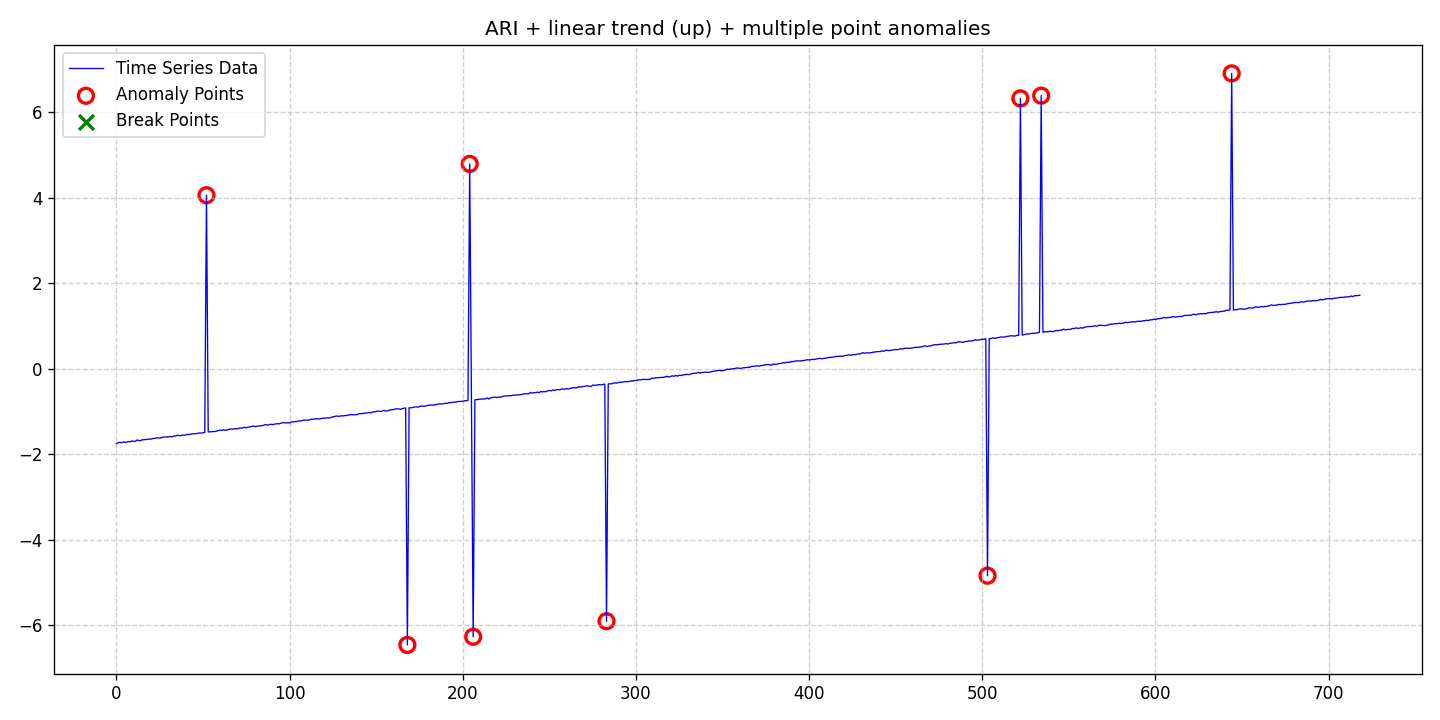

The table this chart was drawn from, first rows:
date, data, stationary, det_lin_up, det_lin_down, det_quad, det_cubic, det_exp, det_damped, stoc_trend, volatility, single_seas, multiple_seas, point_anom_single, point_anom_multi, collect_anom, context_anom, mean_shift, var_shift, trend_shift, point_anom_count, point_anom_location, point_anom_point, collect_anom_count
2020-01-01, -1.752, 0, 1, 0, 0, 0, 0, 0, 1, 0, 0, 0, 0, 1, 0, 0, 0, 0, 0, 9, [52, 168, 204, 206, 283, 503, 522, 534, …, [52, 168, 204, 206, 283, 503, 522, 534, …, 0
2020-01-02, -1.733, 0, 1, 0, 0, 0, 0, 0, 1, 0, 0, 0, 0, 1, 0, 0, 0, 0, 0, 9, [52, 168, 204, 206, 283, 503, 522, 534, …, [52, 168, 204, 206, 283, 503, 522, 534, …, 0
2020-01-03, -1.723, 0, 1, 0, 0, 0, 0, 0, 1, 0, 0, 0, 0, 1, 0, 0, 0, 0, 0, 9, [52, 168, 204, 206, 283, 503, 522, 534, …, [52, 168, 204, 206, 283, 503, 522, 534, …, 0
2020-01-04, -1.733, 0, 1, 0, 0, 0, 0, 0, 1, 0, 0, 0, 0, 1, 0, 0, 0, 0, 0, 9, [52, 168, 204, 206, 283, 503, 522, 534, …, [52, 168, 204, 206, 283, 503, 522, 534, …, 0
2020-01-05, -1.715, 0, 1, 0, 0, 0, 0, 0, 1, 0, 0, 0, 0, 1, 0, 0, 0, 0, 0, 9, [52, 168, 204, 206, 283, 503, 522, 534, …, [52, 168, 204, 206, 283, 503, 522, 534, …, 0
2020-01-06, -1.724, 0, 1, 0, 0, 0, 0, 0, 1, 0, 0, 0, 0, 1, 0, 0, 0, 0, 0, 9, [52, 168, 204, 206, 283, 503, 522, 534, …, [52, 168, 204, 206, 283, 503, 522, 534, …, 0
2020-01-07, -1.717, 0, 1, 0, 0, 0, 0, 0, 1, 0, 0, 0, 0, 1, 0, 0, 0, 0, 0, 9, [52, 168, 204, 206, 283, 503, 522, 534, …, [52, 168, 204, 206, 283, 503, 522, 534, …, 0
2020-01-08, -1.707, 0, 1, 0, 0, 0, 0, 0, 1, 0, 0, 0, 0, 1, 0, 0, 0, 0, 0, 9, [52, 168, 204, 206, 283, 503, 522, 534, …, [52, 168, 204, 206, 283, 503, 522, 534, …, 0
2020-01-09, -1.71, 0, 1, 0, 0, 0, 0, 0, 1, 0, 0, 0, 0, 1, 0, 0, 0, 0, 0, 9, [52, 168, 204, 206, 283, 503, 522, 534, …, [52, 168, 204, 206, 283, 503, 522, 534, …, 0
2020-01-10, -1.691, 0, 1, 0, 0, 0, 0, 0, 1, 0, 0, 0, 0, 1, 0, 0, 0, 0, 0, 9, [52, 168, 204, 206, 283, 503, 522, 534, …, [52, 168, 204, 206, 283, 503, 522, 534, …, 0
2020-01-11, -1.702, 0, 1, 0, 0, 0, 0, 0, 1, 0, 0, 0, 0, 1, 0, 0, 0, 0, 0, 9, [52, 168, 204, 206, 283, 503, 522, 534, …, [52, 168, 204, 206, 283, 503, 522, 534, …, 0
2020-01-12, -1.698, 0, 1, 0, 0, 0, 0, 0, 1, 0, 0, 0, 0, 1, 0, 0, 0, 0, 0, 9, [52, 168, 204, 206, 283, 503, 522, 534, …, [52, 168, 204, 206, 283, 503, 522, 534, …, 0
2020-01-13, -1.666, 0, 1, 0, 0, 0, 0, 0, 1, 0, 0, 0, 0, 1, 0, 0, 0, 0, 0, 9, [52, 168, 204, 206, 283, 503, 522, 534, …, [52, 168, 204, 206, 283, 503, 522, 534, …, 0
2020-01-14, -1.687, 0, 1, 0, 0, 0, 0, 0, 1, 0, 0, 0, 0, 1, 0, 0, 0, 0, 0, 9, [52, 168, 204, 206, 283, 503, 522, 534, …, [52, 168, 204, 206, 283, 503, 522, 534, …, 0
2020-01-15, -1.679, 0, 1, 0, 0, 0, 0, 0, 1, 0, 0, 0, 0, 1, 0, 0, 0, 0, 0, 9, [52, 168, 204, 206, 283, 503, 522, 534, …, [52, 168, 204, 206, 283, 503, 522, 534, …, 0
2020-01-16, -1.663, 0, 1, 0, 0, 0, 0, 0, 1, 0, 0, 0, 0, 1, 0, 0, 0, 0, 0, 9, [52, 168, 204, 206, 283, 503, 522, 534, …, [52, 168, 204, 206, 283, 503, 522, 534, …, 0
2020-01-17, -1.66, 0, 1, 0, 0, 0, 0, 0, 1, 0, 0, 0, 0, 1, 0, 0, 0, 0, 0, 9, [52, 168, 204, 206, 283, 503, 522, 534, …, [52, 168, 204, 206, 283, 503, 522, 534, …, 0
2020-01-18, -1.66, 0, 1, 0, 0, 0, 0, 0, 1, 0, 0, 0, 0, 1, 0, 0, 0, 0, 0, 9, [52, 168, 204, 206, 283, 503, 522, 534, …, [52, 168, 204, 206, 283, 503, 522, 534, …, 0
2020-01-19, -1.65, 0, 1, 0, 0, 0, 0, 0, 1, 0, 0, 0, 0, 1, 0, 0, 0, 0, 0, 9, [52, 168, 204, 206, 283, 503, 522, 534, …, [52, 168, 204, 206, 283, 503, 522, 534, …, 0
2020-01-20, -1.651, 0, 1, 0, 0, 0, 0, 0, 1, 0, 0, 0, 0, 1, 0, 0, 0, 0, 0, 9, [52, 168, 204, 206, 283, 503, 522, 534, …, [52, 168, 204, 206, 283, 503, 522, 534, …, 0
2020-01-21, -1.647, 0, 1, 0, 0, 0, 0, 0, 1, 0, 0, 0, 0, 1, 0, 0, 0, 0, 0, 9, [52, 168, 204, 206, 283, 503, 522, 534, …, [52, 168, 204, 206, 283, 503, 522, 534, …, 0
2020-01-22, -1.635, 0, 1, 0, 0, 0, 0, 0, 1, 0, 0, 0, 0, 1, 0, 0, 0, 0, 0, 9, [52, 168, 204, 206, 283, 503, 522, 534, …, [52, 168, 204, 206, 283, 503, 522, 534, …, 0
2020-01-23, -1.632, 0, 1, 0, 0, 0, 0, 0, 1, 0, 0, 0, 0, 1, 0, 0, 0, 0, 0, 9, [52, 168, 204, 206, 283, 503, 522, 534, …, [52, 168, 204, 206, 283, 503, 522, 534, …, 0
2020-01-24, -1.62, 0, 1, 0, 0, 0, 0, 0, 1, 0, 0, 0, 0, 1, 0, 0, 0, 0, 0, 9, [52, 168, 204, 206, 283, 503, 522, 534, …, [52, 168, 204, 206, 283, 503, 522, 534, …, 0
2020-01-25, -1.616, 0, 1, 0, 0, 0, 0, 0, 1, 0, 0, 0, 0, 1, 0, 0, 0, 0, 0, 9, [52, 168, 204, 206, 283, 503, 522, 534, …, [52, 168, 204, 206, 283, 503, 522, 534, …, 0
2020-01-26, -1.626, 0, 1, 0, 0, 0, 0, 0, 1, 0, 0, 0, 0, 1, 0, 0, 0, 0, 0, 9, [52, 168, 204, 206, 283, 503, 522, 534, …, [52, 168, 204, 206, 283, 503, 522, 534, …, 0
2020-01-27, -1.615, 0, 1, 0, 0, 0, 0, 0, 1, 0, 0, 0, 0, 1, 0, 0, 0, 0, 0, 9, [52, 168, 204, 206, 283, 503, 522, 534, …, [52, 168, 204, 206, 283, 503, 522, 534, …, 0
2020-01-28, -1.602, 0, 1, 0, 0, 0, 0, 0, 1, 0, 0, 0, 0, 1, 0, 0, 0, 0, 0, 9, [52, 168, 204, 206, 283, 503, 522, 534, …, [52, 168, 204, 206, 283, 503, 522, 534, …, 0
2020-01-29, -1.599, 0, 1, 0, 0, 0, 0, 0, 1, 0, 0, 0, 0, 1, 0, 0, 0, 0, 0, 9, [52, 168, 204, 206, 283, 503, 522, 534, …, [52, 168, 204, 206, 283, 503, 522, 534, …, 0
2020-01-30, -1.6, 0, 1, 0, 0, 0, 0, 0, 1, 0, 0, 0, 0, 1, 0, 0, 0, 0, 0, 9, [52, 168, 204, 206, 283, 503, 522, 534, …, [52, 168, 204, 206, 283, 503, 522, 534, …, 0
2020-01-31, -1.597, 0, 1, 0, 0, 0, 0, 0, 1, 0, 0, 0, 0, 1, 0, 0, 0, 0, 0, 9, [52, 168, 204, 206, 283, 503, 522, 534, …, [52, 168, 204, 206, 283, 503, 522, 534, …, 0
2020-02-01, -1.585, 0, 1, 0, 0, 0, 0, 0, 1, 0, 0, 0, 0, 1, 0, 0, 0, 0, 0, 9, [52, 168, 204, 206, 283, 503, 522, 534, …, [52, 168, 204, 206, 283, 503, 522, 534, …, 0
2020-02-02, -1.594, 0, 1, 0, 0, 0, 0, 0, 1, 0, 0, 0, 0, 1, 0, 0, 0, 0, 0, 9, [52, 168, 204, 206, 283, 503, 522, 534, …, [52, 168, 204, 206, 283, 503, 522, 534, …, 0
2020-02-03, -1.576, 0, 1, 0, 0, 0, 0, 0, 1, 0, 0, 0, 0, 1, 0, 0, 0, 0, 0, 9, [52, 168, 204, 206, 283, 503, 522, 534, …, [52, 168, 204, 206, 283, 503, 522, 534, …, 0
2020-02-04, -1.577, 0, 1, 0, 0, 0, 0, 0, 1, 0, 0, 0, 0, 1, 0, 0, 0, 0, 0, 9, [52, 168, 204, 206, 283, 503, 522, 534, …, [52, 168, 204, 206, 283, 503, 522, 534, …, 0
2020-02-05, -1.561, 0, 1, 0, 0, 0, 0, 0, 1, 0, 0, 0, 0, 1, 0, 0, 0, 0, 0, 9, [52, 168, 204, 206, 283, 503, 522, 534, …, [52, 168, 204, 206, 283, 503, 522, 534, …, 0
2020-02-06, -1.56, 0, 1, 0, 0, 0, 0, 0, 1, 0, 0, 0, 0, 1, 0, 0, 0, 0, 0, 9, [52, 168, 204, 206, 283, 503, 522, 534, …, [52, 168, 204, 206, 283, 503, 522, 534, …, 0
2020-02-07, -1.571, 0, 1, 0, 0, 0, 0, 0, 1, 0, 0, 0, 0, 1, 0, 0, 0, 0, 0, 9, [52, 168, 204, 206, 283, 503, 522, 534, …, [52, 168, 204, 206, 283, 503, 522, 534, …, 0
2020-02-08, -1.554, 0, 1, 0, 0, 0, 0, 0, 1, 0, 0, 0, 0, 1, 0, 0, 0, 0, 0, 9, [52, 168, 204, 206, 283, 503, 522, 534, …, [52, 168, 204, 206, 283, 503, 522, 534, …, 0
2020-02-09, -1.555, 0, 1, 0, 0, 0, 0, 0, 1, 0, 0, 0, 0, 1, 0, 0, 0, 0, 0, 9, [52, 168, 204, 206, 283, 503, 522, 534, …, [52, 168, 204, 206, 283, 503, 522, 534, …, 0
2020-02-10, -1.553, 0, 1, 0, 0, 0, 0, 0, 1, 0, 0, 0, 0, 1, 0, 0, 0, 0, 0, 9, [52, 168, 204, 206, 283, 503, 522, 534, …, [52, 168, 204, 206, 283, 503, 522, 534, …, 0
2020-02-11, -1.534, 0, 1, 0, 0, 0, 0, 0, 1, 0, 0, 0, 0, 1, 0, 0, 0, 0, 0, 9, [52, 168, 204, 206, 283, 503, 522, 534, …, [52, 168, 204, 206, 283, 503, 522, 534, …, 0
2020-02-12, -1.543, 0, 1, 0, 0, 0, 0, 0, 1, 0, 0, 0, 0, 1, 0, 0, 0, 0, 0, 9, [52, 168, 204, 206, 283, 503, 522, 534, …, [52, 168, 204, 206, 283, 503, 522, 534, …, 0
2020-02-13, -1.53, 0, 1, 0, 0, 0, 0, 0, 1, 0, 0, 0, 0, 1, 0, 0, 0, 0, 0, 9, [52, 168, 204, 206, 283, 503, 522, 534, …, [52, 168, 204, 206, 283, 503, 522, 534, …, 0
2020-02-14, -1.521, 0, 1, 0, 0, 0, 0, 0, 1, 0, 0, 0, 0, 1, 0, 0, 0, 0, 0, 9, [52, 168, 204, 206, 283, 503, 522, 534, …, [52, 168, 204, 206, 283, 503, 522, 534, …, 0
2020-02-15, -1.524, 0, 1, 0, 0, 0, 0, 0, 1, 0, 0, 0, 0, 1, 0, 0, 0, 0, 0, 9, [52, 168, 204, 206, 283, 503, 522, 534, …, [52, 168, 204, 206, 283, 503, 522, 534, …, 0
2020-02-16, -1.52, 0, 1, 0, 0, 0, 0, 0, 1, 0, 0, 0, 0, 1, 0, 0, 0, 0, 0, 9, [52, 168, 204, 206, 283, 503, 522, 534, …, [52, 168, 204, 206, 283, 503, 522, 534, …, 0
2020-02-17, -1.513, 0, 1, 0, 0, 0, 0, 0, 1, 0, 0, 0, 0, 1, 0, 0, 0, 0, 0, 9, [52, 168, 204, 206, 283, 503, 522, 534, …, [52, 168, 204, 206, 283, 503, 522, 534, …, 0
2020-02-18, -1.504, 0, 1, 0, 0, 0, 0, 0, 1, 0, 0, 0, 0, 1, 0, 0, 0, 0, 0, 9, [52, 168, 204, 206, 283, 503, 522, 534, …, [52, 168, 204, 206, 283, 503, 522, 534, …, 0
2020-02-19, -1.507, 0, 1, 0, 0, 0, 0, 0, 1, 0, 0, 0, 0, 1, 0, 0, 0, 0, 0, 9, [52, 168, 204, 206, 283, 503, 522, 534, …, [52, 168, 204, 206, 283, 503, 522, 534, …, 0
2020-02-20, -1.498, 0, 1, 0, 0, 0, 0, 0, 1, 0, 0, 0, 0, 1, 0, 0, 0, 0, 0, 9, [52, 168, 204, 206, 283, 503, 522, 534, …, [52, 168, 204, 206, 283, 503, 522, 534, …, 0
2020-02-21, -1.494, 0, 1, 0, 0, 0, 0, 0, 1, 0, 0, 0, 0, 1, 0, 0, 0, 0, 0, 9, [52, 168, 204, 206, 283, 503, 522, 534, …, [52, 168, 204, 206, 283, 503, 522, 534, …, 0
2020-02-22, 4.055, 0, 1, 0, 0, 0, 0, 0, 1, 0, 0, 0, 0, 1, 0, 0, 0, 0, 0, 9, [52, 168, 204, 206, 283, 503, 522, 534, …, [52, 168, 204, 206, 283, 503, 522, 534, …, 0
2020-02-23, -1.48, 0, 1, 0, 0, 0, 0, 0, 1, 0, 0, 0, 0, 1, 0, 0, 0, 0, 0, 9, [52, 168, 204, 206, 283, 503, 522, 534, …, [52, 168, 204, 206, 283, 503, 522, 534, …, 0
2020-02-24, -1.476, 0, 1, 0, 0, 0, 0, 0, 1, 0, 0, 0, 0, 1, 0, 0, 0, 0, 0, 9, [52, 168, 204, 206, 283, 503, 522, 534, …, [52, 168, 204, 206, 283, 503, 522, 534, …, 0
2020-02-25, -1.477, 0, 1, 0, 0, 0, 0, 0, 1, 0, 0, 0, 0, 1, 0, 0, 0, 0, 0, 9, [52, 168, 204, 206, 283, 503, 522, 534, …, [52, 168, 204, 206, 283, 503, 522, 534, …, 0
2020-02-26, -1.469, 0, 1, 0, 0, 0, 0, 0, 1, 0, 0, 0, 0, 1, 0, 0, 0, 0, 0, 9, [52, 168, 204, 206, 283, 503, 522, 534, …, [52, 168, 204, 206, 283, 503, 522, 534, …, 0
2020-02-27, -1.47, 0, 1, 0, 0, 0, 0, 0, 1, 0, 0, 0, 0, 1, 0, 0, 0, 0, 0, 9, [52, 168, 204, 206, 283, 503, 522, 534, …, [52, 168, 204, 206, 283, 503, 522, 534, …, 0
2020-02-28, -1.46, 0, 1, 0, 0, 0, 0, 0, 1, 0, 0, 0, 0, 1, 0, 0, 0, 0, 0, 9, [52, 168, 204, 206, 283, 503, 522, 534, …, [52, 168, 204, 206, 283, 503, 522, 534, …, 0
2020-02-29, -1.449, 0, 1, 0, 0, 0, 0, 0, 1, 0, 0, 0, 0, 1, 0, 0, 0, 0, 0, 9, [52, 168, 204, 206, 283, 503, 522, 534, …, [52, 168, 204, 206, 283, 503, 522, 534, …, 0
... 659 more rows
